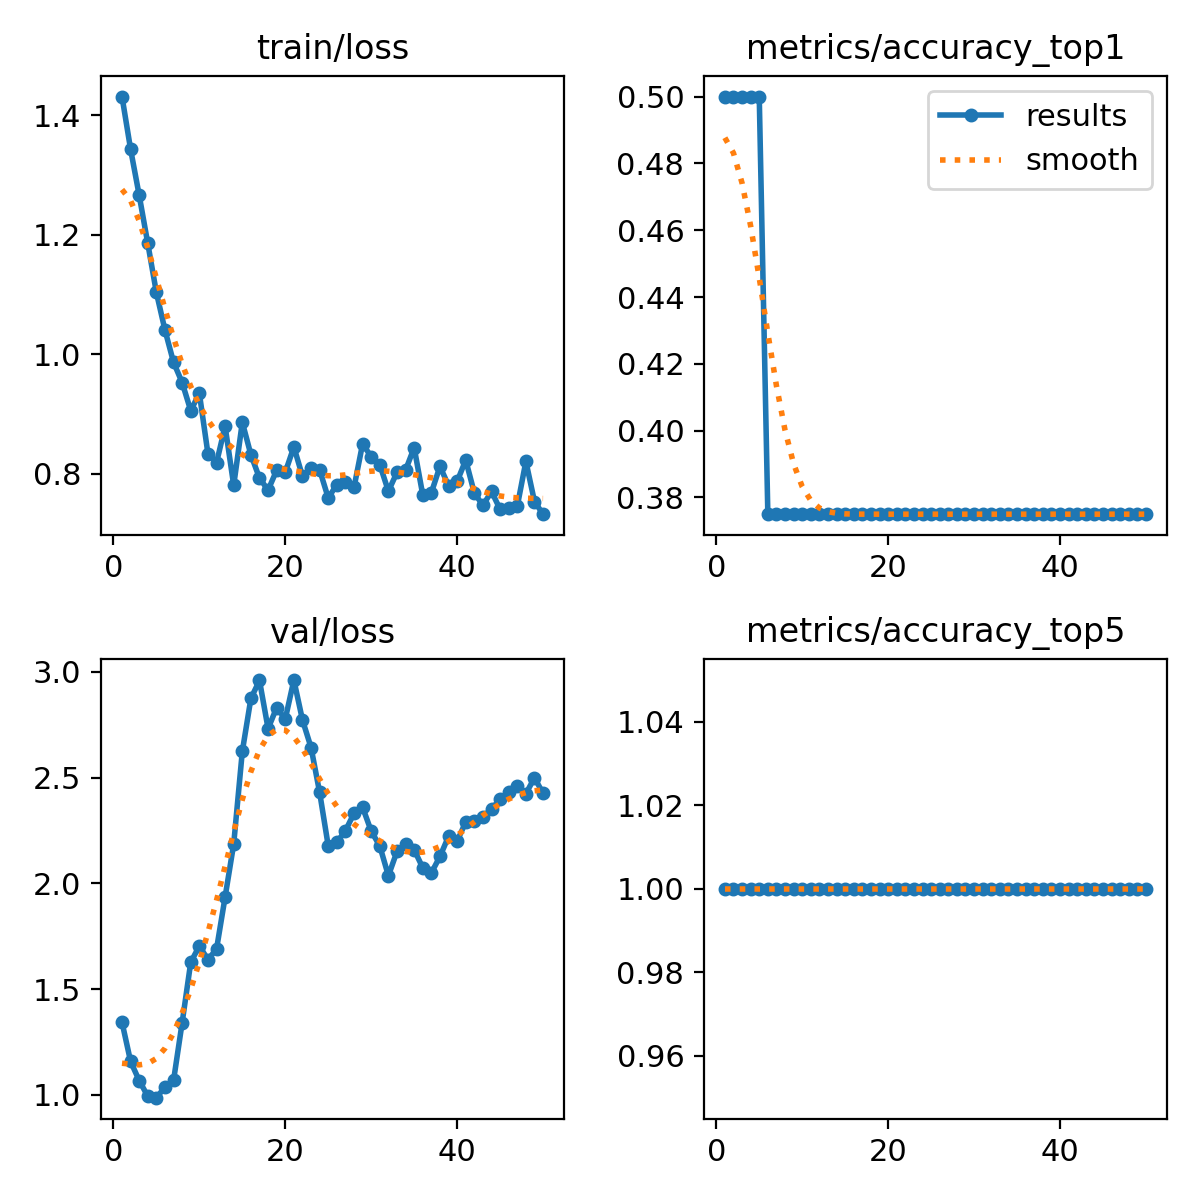

The data file committed next to this chart (first rows):
epoch, time, train/loss, metrics/accuracy_top1, metrics/accuracy_top5, val/loss, lr/pg0, lr/pg1, lr/pg2
1, 3.568, 1.431, 0.5, 1, 1.343, 0.0001125, 0.0001125, 0.0001125
2, 7.248, 1.343, 0.5, 1, 1.158, 0.0002328, 0.0002328, 0.0002328
3, 10.69, 1.266, 0.5, 1, 1.068, 0.0003481, 0.0003481, 0.0003481
4, 14.39, 1.185, 0.5, 1, 0.9933, 0.0004585, 0.0004585, 0.0004585
5, 19.04, 1.103, 0.5, 1, 0.9864, 0.000564, 0.000564, 0.000564
6, 23.54, 1.041, 0.375, 1, 1.036, 0.0006645, 0.0006645, 0.0006645
7, 27.76, 0.9866, 0.375, 1, 1.068, 0.00076, 0.00076, 0.00076
8, 32.05, 0.9528, 0.375, 1, 1.341, 0.0008506, 0.0008506, 0.0008506
9, 36.22, 0.9057, 0.375, 1, 1.627, 0.0009363, 0.0009363, 0.0009363
10, 39.98, 0.9349, 0.375, 1, 1.704, 0.001017, 0.001017, 0.001017
11, 43.8, 0.8339, 0.375, 1, 1.64, 0.001002, 0.001002, 0.001002
12, 47.57, 0.8185, 0.375, 1, 1.689, 0.0009778, 0.0009778, 0.0009778
13, 51.27, 0.8797, 0.375, 1, 1.936, 0.000953, 0.000953, 0.000953
14, 55.03, 0.7809, 0.375, 1, 2.186, 0.0009283, 0.0009283, 0.0009283
15, 58.85, 0.8864, 0.375, 1, 2.624, 0.0009035, 0.0009035, 0.0009035
16, 62.67, 0.832, 0.375, 1, 2.875, 0.0008787, 0.0008787, 0.0008787
17, 66.42, 0.793, 0.375, 1, 2.959, 0.000854, 0.000854, 0.000854
18, 70.24, 0.7729, 0.375, 1, 2.732, 0.0008293, 0.0008293, 0.0008293
19, 73.92, 0.8061, 0.375, 1, 2.831, 0.0008045, 0.0008045, 0.0008045
20, 77.69, 0.8027, 0.375, 1, 2.777, 0.0007797, 0.0007797, 0.0007797
21, 81.42, 0.8453, 0.375, 1, 2.961, 0.000755, 0.000755, 0.000755
22, 85.22, 0.7961, 0.375, 1, 2.773, 0.0007302, 0.0007302, 0.0007302
23, 88.95, 0.8097, 0.375, 1, 2.642, 0.0007055, 0.0007055, 0.0007055
24, 92.67, 0.8068, 0.375, 1, 2.43, 0.0006808, 0.0006808, 0.0006808
25, 96.37, 0.7598, 0.375, 1, 2.177, 0.000656, 0.000656, 0.000656
26, 100.1, 0.7822, 0.375, 1, 2.194, 0.0006312, 0.0006312, 0.0006312
27, 103.9, 0.7866, 0.375, 1, 2.249, 0.0006065, 0.0006065, 0.0006065
28, 107.6, 0.7775, 0.375, 1, 2.331, 0.0005818, 0.0005818, 0.0005818
29, 111.4, 0.8504, 0.375, 1, 2.36, 0.000557, 0.000557, 0.000557
30, 115.2, 0.8286, 0.375, 1, 2.247, 0.0005322, 0.0005322, 0.0005322
31, 118.9, 0.8155, 0.375, 1, 2.177, 0.0005075, 0.0005075, 0.0005075
32, 122.7, 0.7712, 0.375, 1, 2.036, 0.0004827, 0.0004827, 0.0004827
33, 126.4, 0.8026, 0.375, 1, 2.151, 0.000458, 0.000458, 0.000458
34, 130.2, 0.8065, 0.375, 1, 2.186, 0.0004332, 0.0004332, 0.0004332
35, 133.9, 0.844, 0.375, 1, 2.159, 0.0004085, 0.0004085, 0.0004085
36, 137.7, 0.7648, 0.375, 1, 2.074, 0.0003837, 0.0003837, 0.0003837
37, 141.5, 0.7686, 0.375, 1, 2.049, 0.000359, 0.000359, 0.000359
38, 145.3, 0.8126, 0.375, 1, 2.127, 0.0003343, 0.0003343, 0.0003343
39, 149, 0.7804, 0.375, 1, 2.222, 0.0003095, 0.0003095, 0.0003095
40, 152.8, 0.7875, 0.375, 1, 2.2, 0.0002848, 0.0002848, 0.0002848
41, 156.5, 0.8231, 0.375, 1, 2.29, 0.00026, 0.00026, 0.00026
42, 160.3, 0.7682, 0.375, 1, 2.296, 0.0002352, 0.0002352, 0.0002352
43, 164, 0.7474, 0.375, 1, 2.314, 0.0002105, 0.0002105, 0.0002105
44, 167.8, 0.7707, 0.375, 1, 2.352, 0.0001857, 0.0001857, 0.0001857
45, 171.5, 0.7408, 0.375, 1, 2.397, 0.000161, 0.000161, 0.000161
46, 175.3, 0.7436, 0.375, 1, 2.433, 0.0001363, 0.0001363, 0.0001363
47, 179.1, 0.7461, 0.375, 1, 2.46, 0.0001115, 0.0001115, 0.0001115
48, 183, 0.8209, 0.375, 1, 2.424, 8.675e-05, 8.675e-05, 8.675e-05
49, 186.7, 0.7539, 0.375, 1, 2.499, 6.2e-05, 6.2e-05, 6.2e-05
50, 190.5, 0.7327, 0.375, 1, 2.426, 3.725e-05, 3.725e-05, 3.725e-05
